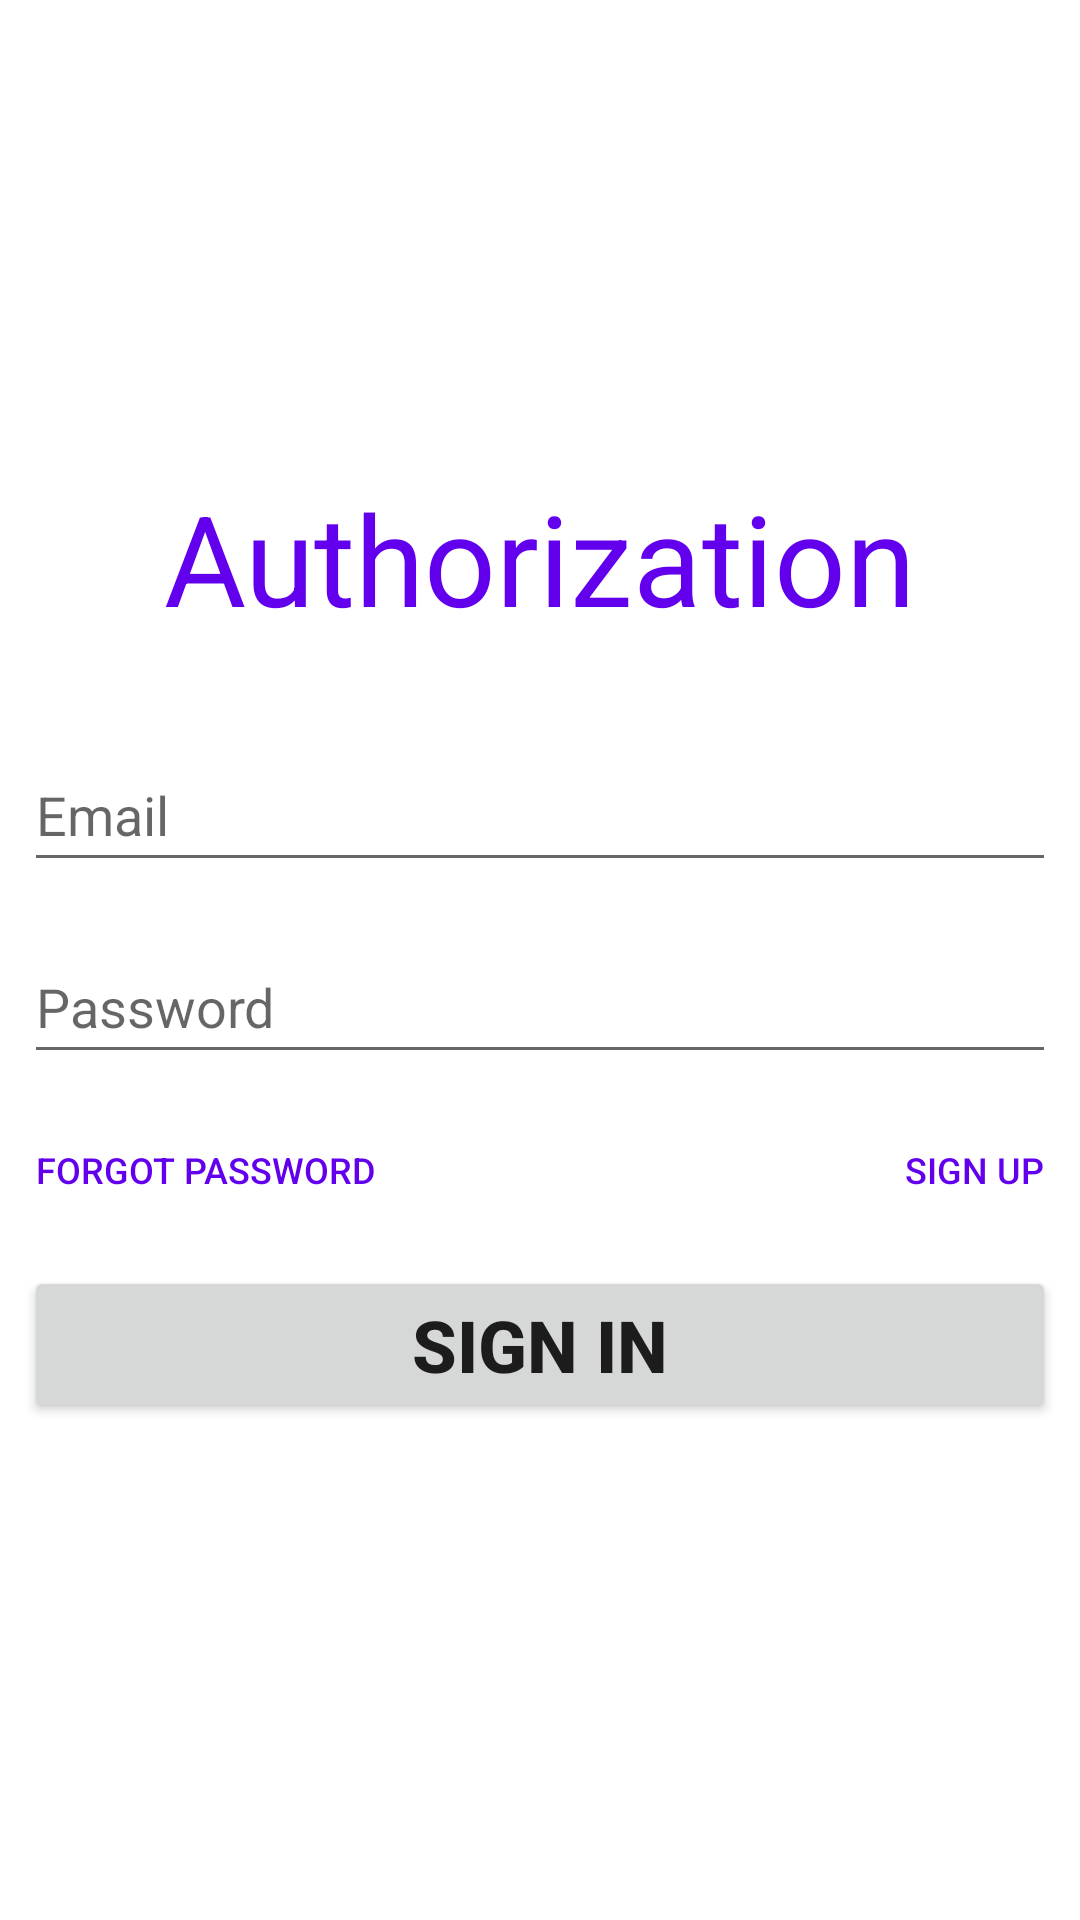

Reconstruct the res/layout file that produces this screen, plus the resources it refers to.
<!-- AndroidManifest.xml: application theme Theme.ChatBasedOnAcitivities -->
<!-- res/layout/activity_login.xml -->
<?xml version="1.0" encoding="utf-8"?>
<LinearLayout xmlns:android="http://schemas.android.com/apk/res/android"
    xmlns:tools="http://schemas.android.com/tools"
    android:layout_width="match_parent"
    android:layout_height="match_parent"
    android:orientation="vertical"
    android:gravity="center"
    tools:context=".ui.LoginActivity">

    <TextView
        android:layout_width="match_parent"
        android:layout_height="wrap_content"
        android:layout_marginBottom="24dp"
        android:layout_marginStart="8dp"
        android:layout_marginEnd="8dp"
        android:text="Authorization"
        android:textAlignment="center"
        android:textSize="42sp"
        android:textColor="@color/purple_500" />

    <EditText
        android:id="@+id/editTextEmail"
        android:layout_width="match_parent"
        android:layout_height="wrap_content"
        android:layout_margin="8dp"
        android:minHeight="48dp"
        android:hint="Email"
        android:inputType="textEmailAddress" />

    <EditText
        android:id="@+id/editTextPassword"
        android:layout_width="match_parent"
        android:layout_height="wrap_content"
        android:layout_margin="8dp"
        android:minHeight="48dp"
        android:hint="Password"
        android:inputType="textPassword"/>

    <LinearLayout
        android:layout_width="match_parent"
        android:layout_height="wrap_content"
        android:gravity="fill_horizontal"
        android:orientation="horizontal">

        <Button
            android:id="@+id/buttonForgotPassword"
            android:layout_width="wrap_content"
            android:layout_height="wrap_content"
            android:layout_weight="1"
            android:backgroundTint="@color/white"
            android:textAlignment="textStart"
            android:textColor="@color/purple_500"
            android:textSize="12sp"
            android:text="Forgot Password"
            style="@style/Widget.AppCompat.Button.Borderless"/>

        <Button
            android:id="@+id/buttonSignUp"
            android:layout_width="wrap_content"
            android:layout_height="wrap_content"
            android:layout_weight="1"
            android:backgroundTint="@color/white"
            android:textAlignment="textEnd"
            android:textColor="@color/purple_500"
            android:textSize="12sp"
            android:text="Sign up"
            style="@style/Widget.AppCompat.Button.Borderless"/>
    </LinearLayout>

    <Button
        android:id="@+id/buttonSignIn"
        android:layout_width="match_parent"
        android:layout_height="wrap_content"
        android:layout_margin="8dp"
        android:minHeight="48dp"
        android:textStyle="bold"
        android:textSize="24sp"
        android:text="Sign in"/>

</LinearLayout>
<!-- resources referenced by this layout -->
<resources>
  <style name="Theme.ChatBasedOnAcitivities" parent="Theme.MaterialComponents.DayNight.DarkActionBar">
          
          <item name="colorPrimary">@color/purple_500</item>
          <item name="colorPrimaryVariant">@color/purple_700</item>
          <item name="colorOnPrimary">@color/white</item>
          
          <item name="colorSecondary">@color/teal_200</item>
          <item name="colorSecondaryVariant">@color/teal_700</item>
          <item name="colorOnSecondary">@color/black</item>
          
          <item name="android:statusBarColor">?attr/colorPrimaryVariant</item>
          
      </style>
  <!-- not gathered from this repository: default colours our renderer supplied (Android Studio template values) -->
  <color name="purple_500">#FF6200EE</color>
  <color name="purple_700">#FF3700B3</color>
  <color name="teal_200">#FF03DAC5</color>
  <color name="teal_700">#FF018786</color>
  <color name="black">#FF000000</color>
  <color name="white">#FFFFFFFF</color>
</resources>
